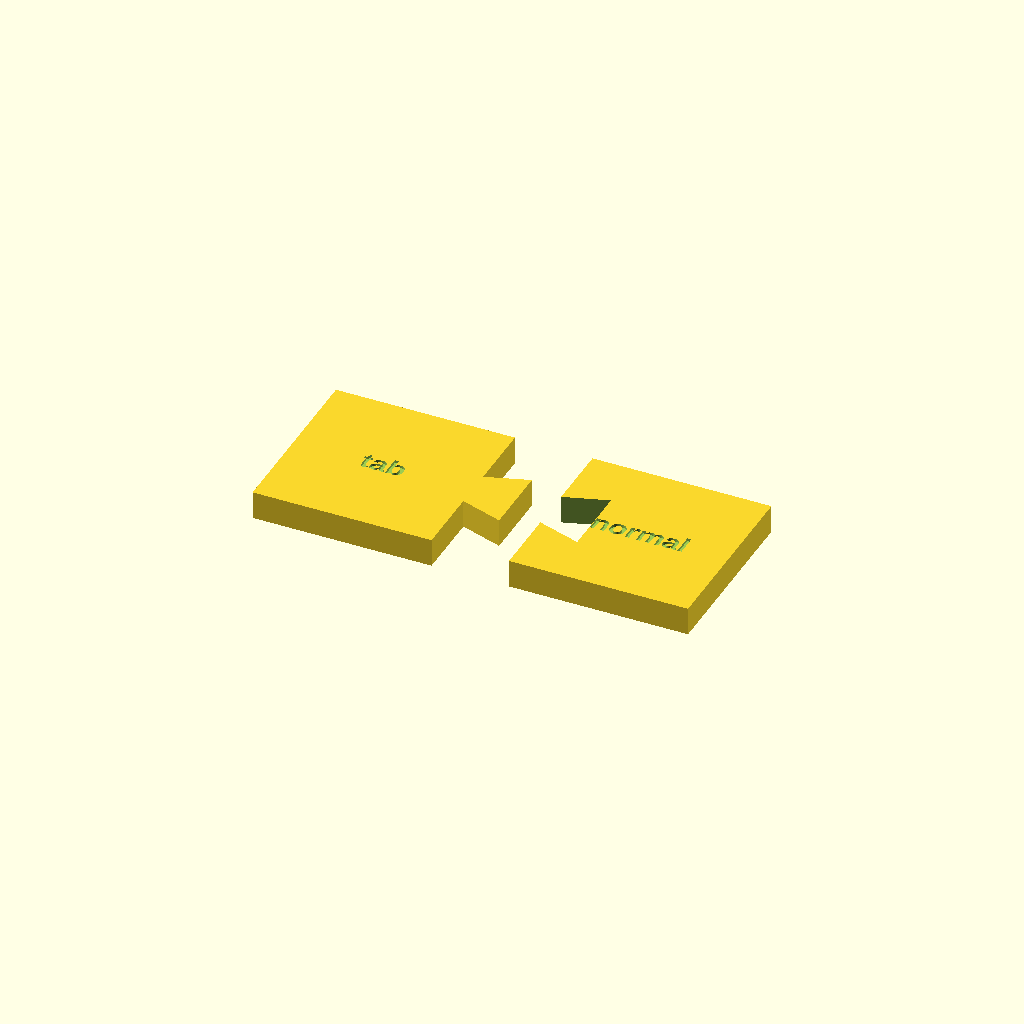
Cell 1: rendered with the file's own defaults.
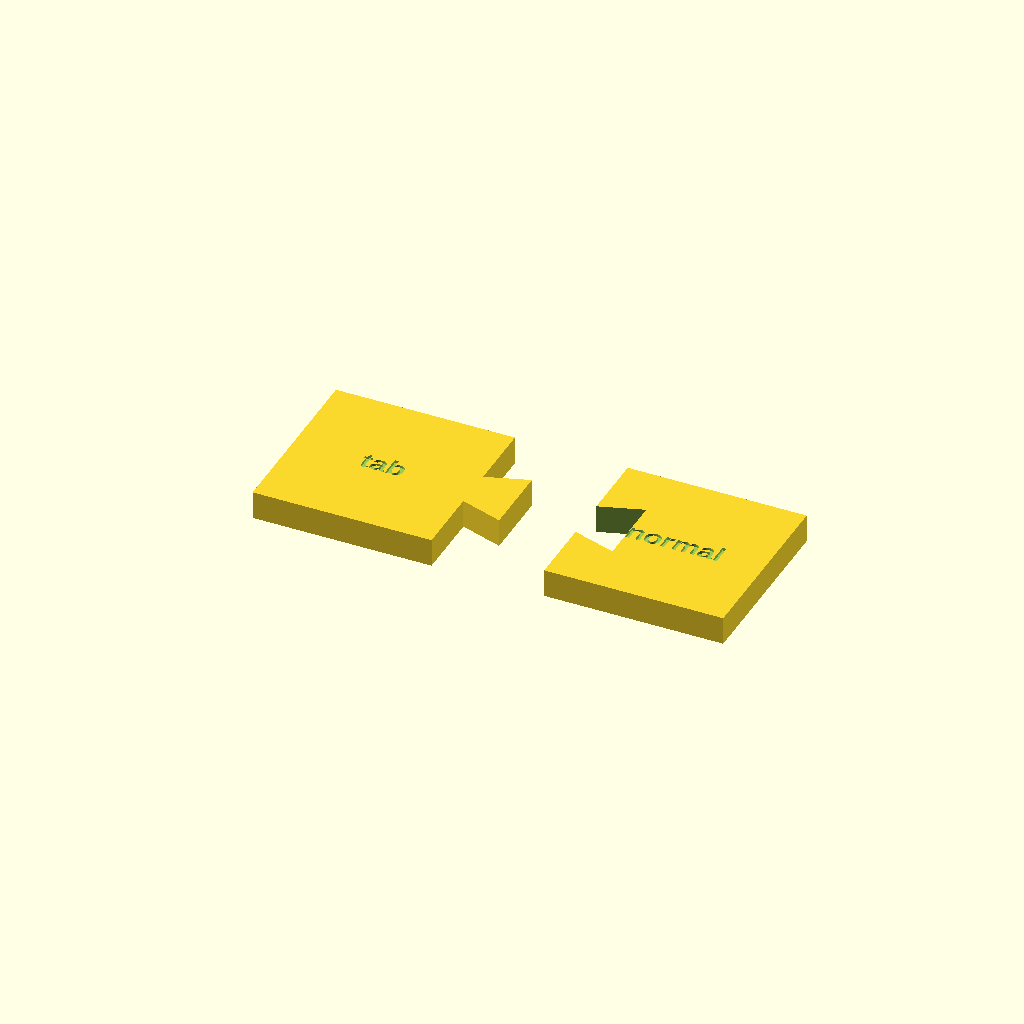
Cell 2 — COUPON_GAP set to 10, the other parameters unchanged.
One fixed orthographic camera (rotation 55°, 0°, 25°; colour scheme Cornfield) for every cell.
Source of the model, src/pieces/fit_coupon.scad:
// fit_coupon.scad — Phase 0 pipeline proof + Phase 6 tolerance tester.
// Two 1x1 grid plates that mate with the selected connector. Print a
// coupon per connector type to dial in FIT before printing full kits.

include <../lib/grid.scad>
include <../lib/connectors.scad>

// Gap between the two plates on the print bed.
COUPON_GAP = 5;

// Magnet coupons need enough edge height to swallow the magnet.
t = (CONNECTOR == "magnet")
    ? max(scaled(FLOOR_THICKNESS), magnet_d() + 2.4)
    : scaled(FLOOR_THICKNESS);

module plate() {
    cube([grid(1), grid(1), t]);
}

module label(txt) {
    translate([grid(1) / 2, grid(1) / 2, t - 0.4])
        linear_extrude(height = 0.4 + EPS)
            text(txt, size = 3, halign = "center", valign = "center",
                 font = "Liberation Sans:style=Bold");
}

// Plate A: edge face at x = 0, material on -X. Carries the male tab.
module coupon_a() {
    difference() {
        union() {
            translate([-grid(1), -grid(1) / 2, 0]) plate();
            if (CONNECTOR == "tab") tab_male(t);
        }
        if (CONNECTOR == "magnet")
            mirror([1, 0, 0]) magnet_pocket(t / 2);
        if (CONNECTOR == "dowel")
            mirror([1, 0, 0]) dowel_hole(t / 2);
        translate([-grid(1), -grid(1) / 2, 0]) label(str(CONNECTOR));
    }
}

// Plate B: edge face at x = 0, material on +X. Carries the female side.
module coupon_b() {
    difference() {
        translate([0, -grid(1) / 2, 0]) plate();
        if (CONNECTOR == "tab")    tab_female(t);
        if (CONNECTOR == "magnet") magnet_pocket(t / 2);
        if (CONNECTOR == "dowel")  dowel_hole(t / 2);
        translate([0, -grid(1) / 2, 0]) label(str(FIT));
    }
}

coupon_a();
translate([COUPON_GAP + (CONNECTOR == "tab" ? TAB_DEPTH : 0), 0, 0])
    coupon_b();
Parameter table extracted from the source (name, type, default, range or options):
COUPON_GAP: number, default 5
